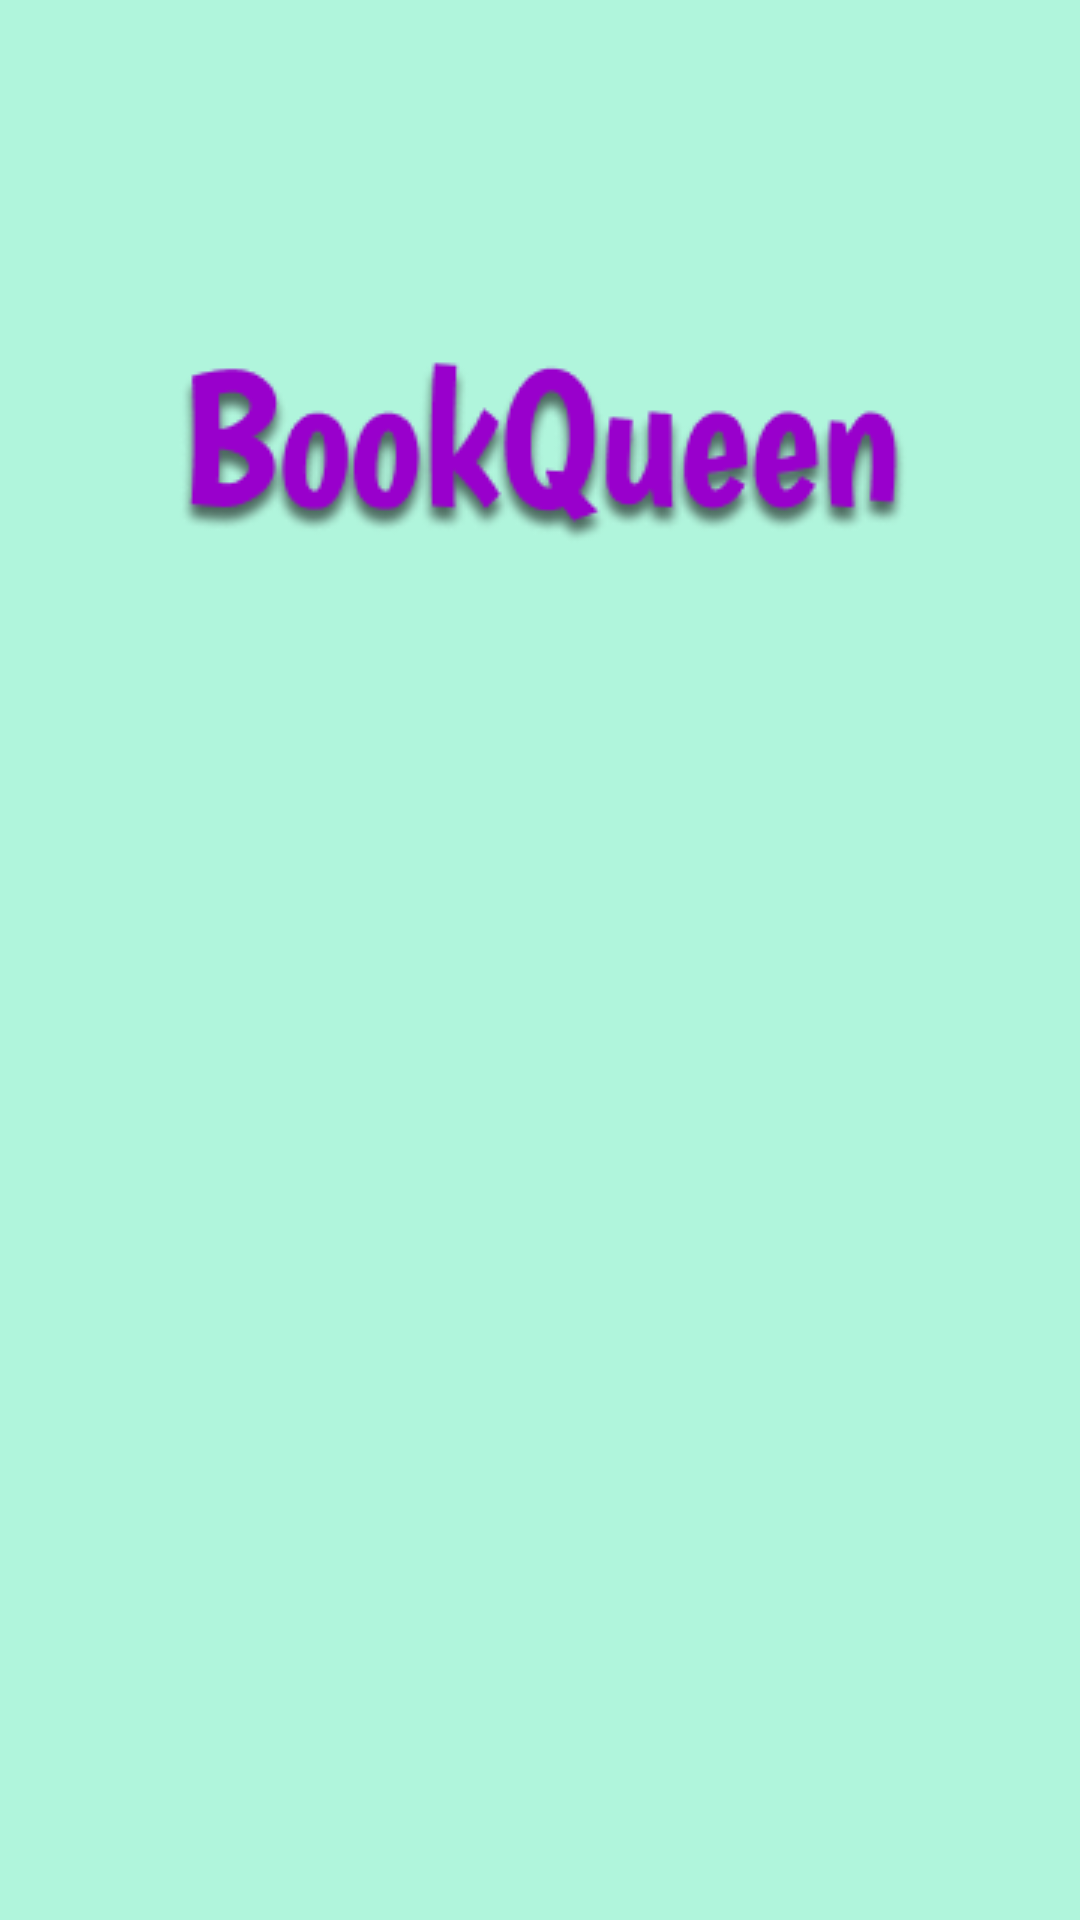

Android layout source for this screen:
<!-- AndroidManifest.xml: application theme AppTheme -->
<!-- res/layout/activity_splash_screen.xml -->
<?xml version="1.0" encoding="utf-8"?>
<RelativeLayout xmlns:android="http://schemas.android.com/apk/res/android"
    xmlns:app="http://schemas.android.com/apk/res-auto"
    xmlns:tools="http://schemas.android.com/tools"
    android:layout_width="match_parent"
    android:layout_height="match_parent"
    android:background="@drawable/splashscreen"
    tools:context=".Activity.MainActivity">

    <ImageView
        android:id="@+id/bookimageView"
        android:layout_width="250dp"
        android:layout_height="250dp"
        android:layout_alignParentTop="true"
        android:layout_centerHorizontal="true"
        android:layout_marginTop="190dp"
        app:srcCompat="@drawable/book_icon2"
        android:contentDescription="@string/layout_bookicon" />
</RelativeLayout>
<!-- resources referenced by this layout -->
<resources>
  <!-- drawable book_icon2: jpg bitmap (drawable, 15502 bytes) -->
  <!-- drawable splashscreen: png bitmap (drawable, 18704 bytes) -->
  <string name="layout_bookicon">bookicon</string>
  <style name="AppTheme" parent="Theme.AppCompat.Light.NoActionBar">
          
          <item name="colorPrimary">@color/colorPrimary</item>
          <item name="colorPrimaryDark">@color/colorPrimaryDark</item>
          <item name="colorAccent">@color/colorAccent</item>
      </style>
  <color name="colorPrimary">#59CBA2</color>
  <color name="colorPrimaryDark">#B0F5DC</color>
  <color name="colorAccent">#03DAC5</color>
</resources>
